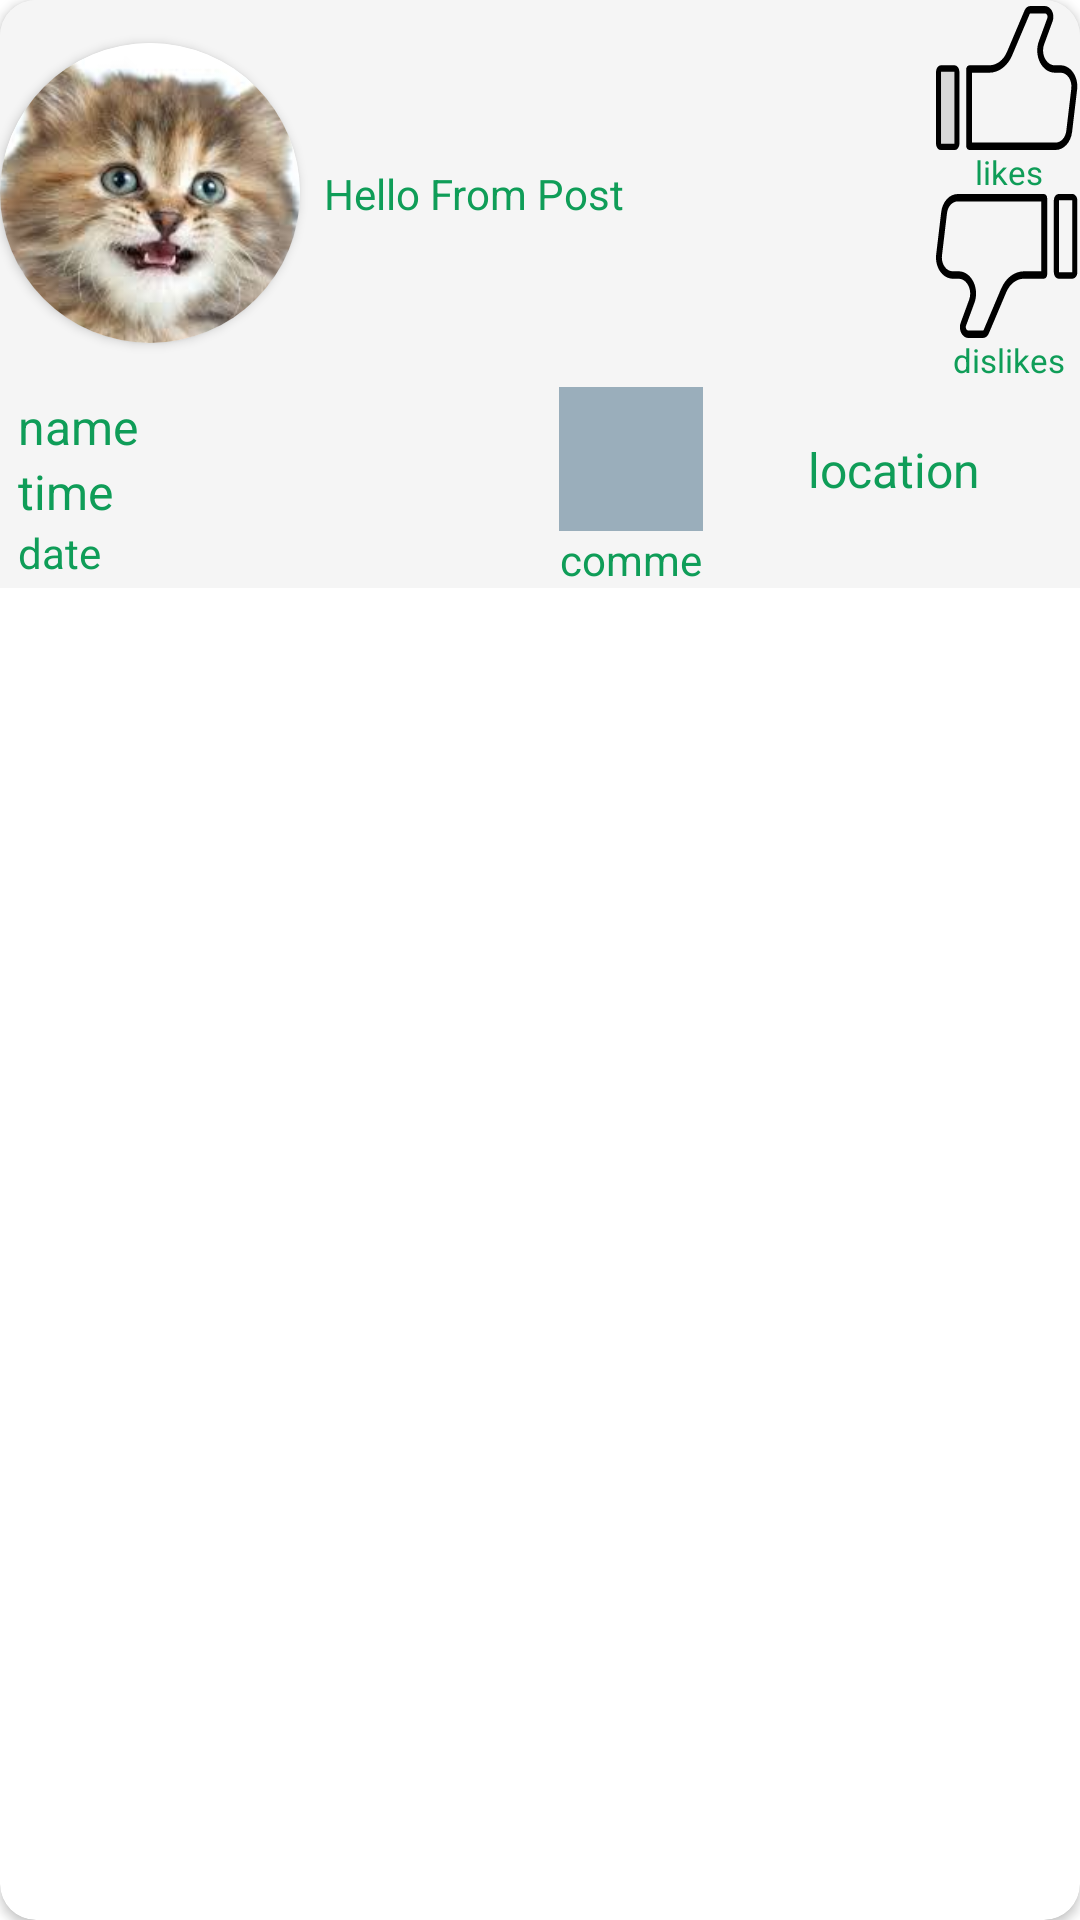

Android layout source for this screen:
<!-- AndroidManifest.xml: application theme Theme.LaedsGo -->
<!-- res/layout/post_item.xml -->
<?xml version="1.0" encoding="utf-8"?>
<androidx.cardview.widget.CardView
    android:layout_width="match_parent"
    android:layout_height="wrap_content"
    xmlns:android="http://schemas.android.com/apk/res/android"
    xmlns:app="http://schemas.android.com/apk/res-auto"
    xmlns:tools="http://schemas.android.com/tools"
    app:cardCornerRadius="12dp"
    android:layout_marginBottom="5dp"
    android:layout_marginTop="5dp"
    >


    <GridLayout
    android:layout_width="match_parent"
    android:layout_height="wrap_content"
    android:orientation="horizontal"
    android:background="#f5f5f5"
    android:columnCount="4"
    android:rowCount="3"

    >



    <androidx.cardview.widget.CardView
        android:layout_width="100dp"
        android:layout_height="100dp"
        app:cardCornerRadius="64dp"
        android:layout_gravity="center_vertical"
        >

        <ImageView
            android:id="@+id/pfp"
            android:layout_width="match_parent"
            android:layout_height="match_parent"
            android:contentDescription="userPFP"
            android:src="@drawable/cat"
            android:scaleType="centerCrop"
            android:onClick="openProfile"
            />
    </androidx.cardview.widget.CardView>


    <androidx.constraintlayout.widget.ConstraintLayout
        android:layout_width="0dp"
        android:layout_height="129dp"
        android:layout_row="0"
        android:layout_column="1"
        android:layout_columnSpan="2"
        android:layout_columnWeight="2">

        <TextView
            android:id="@+id/content"
            android:layout_width="match_parent"
            android:layout_height="wrap_content"
            android:layout_marginTop="4dp"
            android:text="Hello From Post"
            android:textColor="#0F9D58"
            app:layout_constraintBottom_toBottomOf="parent"
            app:layout_constraintEnd_toEndOf="parent"
            app:layout_constraintTop_toTopOf="parent"
            android:layout_margin="8dp"
            />
    </androidx.constraintlayout.widget.ConstraintLayout>

    <androidx.constraintlayout.widget.ConstraintLayout
        android:layout_width="wrap_content"
        android:layout_height="0dp"
        android:layout_row="0"
        android:layout_rowWeight="1"
        android:layout_column="3">

        <LinearLayout
            android:id="@+id/linearLayout"
            android:layout_width="wrap_content"
            android:layout_height="wrap_content"
            android:orientation="vertical"
            app:layout_constraintLeft_toLeftOf="parent"
            app:layout_constraintRight_toRightOf="parent"
            app:layout_constraintTop_toTopOf="parent"
            app:layout_constraintBottom_toBottomOf="parent"
            >

            <LinearLayout
                android:layout_width="wrap_content"
                android:layout_height="match_parent"
                android:orientation="vertical"
                >

                <ImageButton
                    android:id="@+id/likeButton"
                    android:layout_width="48dp"
                    android:layout_height="48dp"
                    android:adjustViewBounds="true"
                    android:contentDescription="Like Post"
                    android:background="@drawable/like"
                    android:onClick="onLikeButtonClick"
                    />

                <TextView
                    android:id="@+id/likeCount"
                    android:layout_width="match_parent"
                    android:layout_height="wrap_content"
                    android:gravity="center_horizontal"
                    android:textSize="11sp"
                    android:textColor="#0F9D58"
                    android:text="likes"
                    />
            </LinearLayout>

            <LinearLayout
                android:layout_width="wrap_content"
                android:layout_height="match_parent"
                android:orientation="vertical"
                >

                <ImageButton
                    android:id="@+id/dislikeButton"
                    android:layout_width="48dp"
                    android:layout_height="48dp"
                    android:adjustViewBounds="true"
                    android:contentDescription="Dislike Post"
                    android:background="@drawable/dislike"
                    android:onClick="onDislikeButtonClick"
                    />

                <TextView
                    android:id="@+id/dislikeCount"
                    android:layout_width="match_parent"
                    android:layout_height="wrap_content"
                    android:gravity="center_horizontal"
                    android:textSize="11sp"
                    android:textColor="#0F9D58"
                    android:text="dislikes"
                    />
            </LinearLayout>

        </LinearLayout>
    </androidx.constraintlayout.widget.ConstraintLayout>


    <LinearLayout
        android:layout_width="180dp"
        android:layout_height="wrap_content"
        android:layout_row="1"
        android:layout_column="0"
        android:layout_columnSpan="2"
        android:layout_columnWeight="2"
        android:layout_gravity="center"
        android:layout_margin="@dimen/text_margin"
        android:layout_marginStart="6dp"
        android:orientation="vertical"
        android:textAppearance="?attr/textAppearanceListItem"
        android:textColor="#0F9D58">

        <TextView
            android:id="@+id/username"
            android:layout_width="match_parent"
            android:layout_height="wrap_content"
            android:layout_gravity="center"
            android:autoSizeTextType="uniform"
            android:text="name"
            android:textAppearance="?attr/textAppearanceListItem"
            android:textColor="#0F9D58"
            android:textSize="16sp"
            android:onClick="openProfile"
            />

        <TextView
            android:id="@+id/time"
            android:layout_width="match_parent"
            android:layout_height="wrap_content"
            android:layout_gravity="center"
            android:text="time"
            android:textAppearance="?attr/textAppearanceListItem"
            android:textColor="#0F9D58" />

        <TextView
            android:id="@+id/date"
            android:layout_width="match_parent"
            android:layout_height="wrap_content"
            android:text="date"
            android:textColor="#0F9D58" />

    </LinearLayout>




    <LinearLayout
        android:layout_width="wrap_content"
        android:layout_height="wrap_content"
        android:orientation="vertical"
        android:layout_column="2"
        android:layout_row="1"
        android:layout_gravity="center|start"
        >

        <ImageButton
            android:id="@+id/commentsButton"
            android:layout_width="48dp"
            android:layout_height="48dp"
            android:background="@android:color/system_accent2_300"
            android:clickable="true"
            android:contentDescription="Comments"
            android:foreground="@drawable/chat"
            android:requiresFadingEdge="vertical"
            android:onClick="openComments"
            />

        <TextView
            android:id="@+id/comments"
            android:layout_width="match_parent"
            android:layout_height="wrap_content"
            android:textAlignment="center"
            android:textColor="#0F9D58"
            android:text="comments" />
    </LinearLayout>


    <TextView
        android:id="@+id/location"
        android:layout_width="100dp"
        android:layout_height="wrap_content"
        android:layout_row="1"
        android:layout_column="2"
        android:layout_columnSpan="2"
        android:layout_columnWeight="2"
        android:layout_gravity="center|end"
        android:layout_marginTop="6dp"
        android:layout_marginEnd="12dp"
        android:layout_marginBottom="18dp"
        android:text="location"
        android:textAlignment="center"
        android:textAppearance="?attr/textAppearanceListItem"
        android:textColor="#0F9D58" />

</GridLayout>
</androidx.cardview.widget.CardView>
<!-- resources referenced by this layout -->
<resources>
  <!-- drawable cat: jpeg bitmap (drawable, 6095 bytes) -->
  <!-- drawable dislike (drawable) -->
  <vector android:height="45dp" android:viewportHeight="34"
      android:viewportWidth="43" android:width="56.911766dp" xmlns:android="http://schemas.android.com/apk/res/android">
      <path android:fillColor="#000000" android:fillType="evenOdd" android:pathData="M14.218,32.118L19.456,22.34C20.805,19.822 23.431,18.25 26.288,18.25H30.445H31.445V17.25V2.75V1.75H30.445H6.501C4.892,1.75 3.526,2.927 3.287,4.518L1.787,14.518C1.492,16.483 3.014,18.25 5.001,18.25H6.711C10.548,18.25 13.089,22.231 11.473,25.711L8.967,31.109C8.72,31.641 9.108,32.25 9.695,32.25H13.998C14.09,32.25 14.175,32.199 14.218,32.118ZM9.695,34C7.829,34 6.594,32.064 7.38,30.372L9.886,24.974C10.963,22.654 9.269,20 6.711,20H5.001C1.944,20 -0.397,17.281 0.056,14.258L1.556,4.258C1.923,1.811 4.026,0 6.501,0H32.195C32.747,0 33.195,0.448 33.195,1V19C33.195,19.552 32.747,20 32.195,20H26.288C24.076,20 22.043,21.217 20.999,23.167L15.761,32.944C15.412,33.594 14.735,34 13.998,34H9.695ZM40.695,18.5H36.695V1.5H40.695L40.695,18.5ZM42.195,18.5C42.195,19.328 41.523,20 40.695,20H36.695C35.867,20 35.195,19.328 35.195,18.5V1.5C35.195,0.672 35.867,0 36.695,0H40.695C41.523,0 42.195,0.672 42.195,1.5V18.5Z"/>
  </vector>
  <!-- drawable like: vector/xml drawable (drawable, 4034 chars, omitted) -->
  <style name="Theme.LaedsGo" parent="Theme.MaterialComponents.DayNight.DarkActionBar">
          
          <item name="colorPrimary">@color/purple_500</item>
          <item name="colorPrimaryVariant">@color/purple_700</item>
          <item name="colorOnPrimary">@color/white</item>
          
          <item name="colorSecondary">@color/teal_200</item>
          <item name="colorSecondaryVariant">@color/teal_700</item>
          <item name="colorOnSecondary">@color/black</item>
          
          <item name="android:statusBarColor">?attr/colorPrimaryVariant</item>
  
          
      </style>
  <color name="purple_500">#FF6200EE</color>
  <color name="purple_700">#FF3700B3</color>
  <color name="white">#FFFFFFFF</color>
  <color name="teal_200">#A403DAC5</color>
  <color name="teal_700">#FF018786</color>
  <color name="black">#FF000000</color>
</resources>
